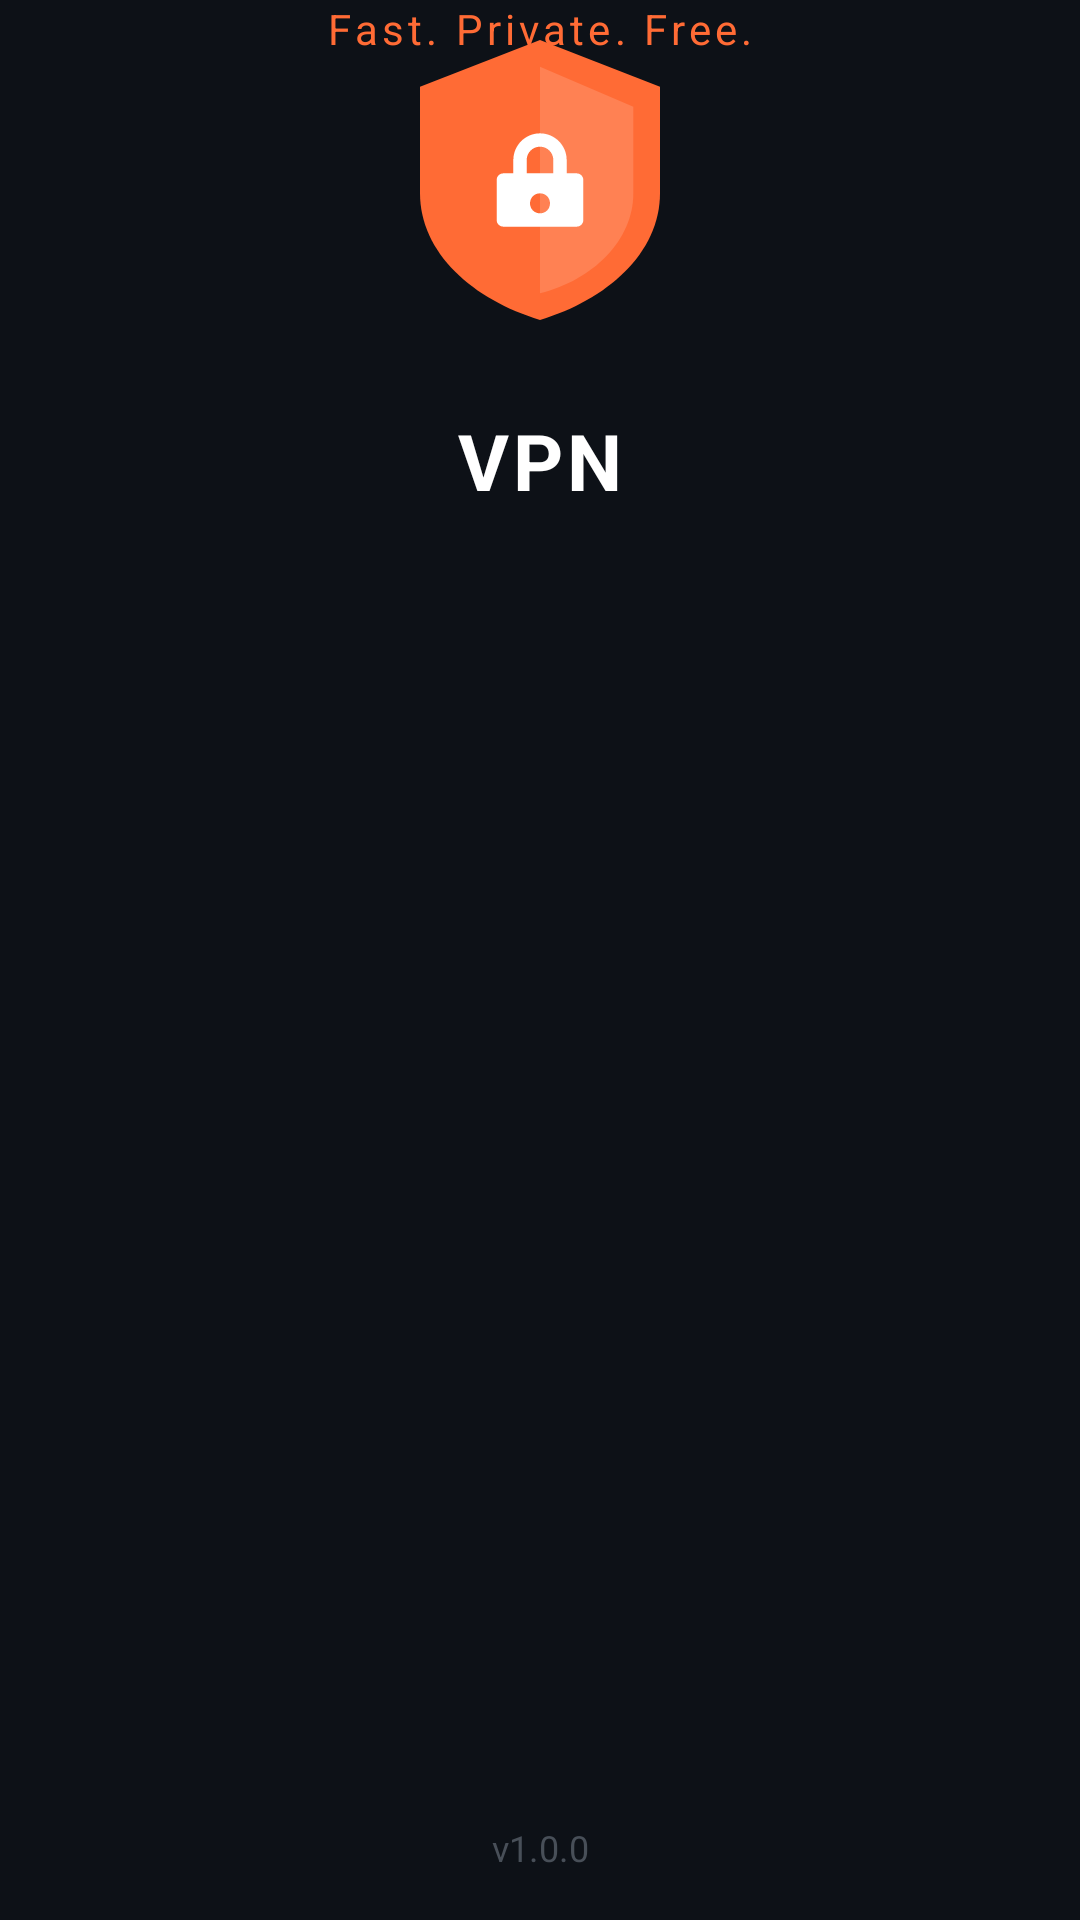

Write the Android layout XML for this screen, with the resource values it uses.
<!-- AndroidManifest.xml: activity theme Theme.SecureVPN.Splash -->
<!-- res/layout/activity_splash.xml -->
<?xml version="1.0" encoding="utf-8"?>
<androidx.constraintlayout.widget.ConstraintLayout
    xmlns:android="http://schemas.android.com/apk/res/android"
    xmlns:app="http://schemas.android.com/apk/res-auto"
    android:layout_width="match_parent"
    android:layout_height="match_parent"
    android:background="@color/colorBackground">

    
    <ImageView
        android:id="@+id/iv_splash_logo"
        android:layout_width="120dp"
        android:layout_height="120dp"
        android:src="@drawable/ic_vpn_shield"
        android:contentDescription="@string/app_name"
        app:layout_constraintBottom_toTopOf="@id/tv_app_name"
        app:layout_constraintEnd_toEndOf="parent"
        app:layout_constraintStart_toStartOf="parent"
        app:layout_constraintTop_toTopOf="parent"
        app:layout_constraintVertical_chainStyle="packed"
        android:layout_marginBottom="16dp" />

    
    <TextView
        android:id="@+id/tv_app_name"
        android:layout_width="wrap_content"
        android:layout_height="wrap_content"
        android:text="@string/app_name"
        android:textColor="@color/colorTextPrimary"
        android:textSize="@dimen/text_size_title"
        android:textStyle="bold"
        android:letterSpacing="0.05"
        app:layout_constraintBottom_toTopOf="@id/tv_tagline"
        app:layout_constraintEnd_toEndOf="parent"
        app:layout_constraintStart_toStartOf="parent"
        android:layout_marginBottom="8dp" />

    
    <TextView
        android:id="@+id/tv_tagline"
        android:layout_width="wrap_content"
        android:layout_height="wrap_content"
        android:text="@string/app_tagline"
        android:textColor="@color/colorPrimary"
        android:textSize="@dimen/text_size_md"
        android:letterSpacing="0.1"
        app:layout_constraintBottom_toBottomOf="parent"
        app:layout_constraintEnd_toEndOf="parent"
        app:layout_constraintStart_toStartOf="parent"
        app:layout_constraintTop_toBottomOf="@id/tv_app_name" />

    
    <ProgressBar
        android:id="@+id/progress_splash"
        style="@style/Widget.AppCompat.ProgressBar"
        android:layout_width="32dp"
        android:layout_height="32dp"
        android:indeterminateTint="@color/colorPrimary"
        app:layout_constraintBottom_toBottomOf="parent"
        app:layout_constraintEnd_toEndOf="parent"
        app:layout_constraintStart_toStartOf="parent"
        android:layout_marginBottom="48dp" />

    
    <TextView
        android:id="@+id/tv_version"
        android:layout_width="wrap_content"
        android:layout_height="wrap_content"
        android:text="v1.0.0"
        android:textColor="@color/colorTextHint"
        android:textSize="@dimen/text_size_sm"
        app:layout_constraintBottom_toBottomOf="parent"
        app:layout_constraintEnd_toEndOf="parent"
        app:layout_constraintStart_toStartOf="parent"
        android:layout_marginBottom="16dp" />

</androidx.constraintlayout.widget.ConstraintLayout>
<!-- resources referenced by this layout -->
<resources>
  <color name="colorBackground">#0D1117</color>
  <color name="colorPrimary">#FF6B35</color>
  <color name="colorTextHint">#484F58</color>
  <color name="colorTextPrimary">#FFFFFF</color>
  <dimen name="text_size_md">14sp</dimen>
  <dimen name="text_size_sm">12sp</dimen>
  <dimen name="text_size_title">26sp</dimen>
  <!-- drawable ic_vpn_shield (drawable) -->
  <vector xmlns:android="http://schemas.android.com/apk/res/android"
      android:width="108dp"
      android:height="108dp"
      android:viewportWidth="108"
      android:viewportHeight="108">
  
      
      <path
          android:fillColor="#FF6B35"
          android:pathData="M54,12 L90,26 L90,58 C90,76 74,90 54,96 C34,90 18,76 18,58 L18,26 Z" />
  
      
      <path
          android:fillColor="#FFFFFFFF"
          android:fillAlpha="0.15"
          android:pathData="M54,20 L82,32 L82,58 C82,72 70,84 54,88 L54,20 Z" />
  
      
      <path
          android:fillColor="#FFFFFF"
          android:pathData="M46,52 L46,48 C46,43.6 49.6,40 54,40 C58.4,40 62,43.6 62,48 L62,52 L65,52 C66.1,52 67,52.9 67,54 L67,66 C67,67.1 66.1,68 65,68 L43,68 C41.9,68 41,67.1 41,66 L41,54 C41,52.9 41.9,52 43,52 Z M50,52 L58,52 L58,48 C58,45.8 56.2,44 54,44 C51.8,44 50,45.8 50,48 Z M54,58 C52.3,58 51,59.3 51,61 C51,62.7 52.3,64 54,64 C55.7,64 57,62.7 57,61 C57,59.3 55.7,58 54,58 Z" />
  
  </vector>
  <string name="app_name">VPN</string>
  <string name="app_tagline">Fast. Private. Free.</string>
  <style name="Theme.SecureVPN.Splash" parent="Theme.SplashScreen">
          <item name="windowSplashScreenBackground">@color/colorBackground</item>
          <item name="windowSplashScreenAnimatedIcon">@drawable/ic_vpn_shield</item>
          <item name="postSplashScreenTheme">@style/Theme.SecureVPN</item>
      </style>
  <style name="Theme.SecureVPN" parent="Theme.MaterialComponents.DayNight.NoActionBar">
          <item name="colorPrimary">@color/colorPrimary</item>
          <item name="colorPrimaryDark">@color/colorPrimaryDark</item>
          <item name="colorAccent">@color/colorAccent</item>
          <item name="android:windowBackground">@color/colorBackground</item>
          <item name="android:statusBarColor">@color/colorBackground</item>
          <item name="android:navigationBarColor">@color/colorBackground</item>
          <item name="android:windowLightStatusBar">false</item>
          <item name="android:textColorPrimary">@color/colorTextPrimary</item>
          <item name="android:textColorSecondary">@color/colorTextSecondary</item>
          <item name="materialAlertDialogTheme">@style/MaterialAlertDialog.SecureVPN</item>
      </style>
  <color name="colorPrimaryDark">#E55A22</color>
  <color name="colorAccent">#1A73E8</color>
  <color name="colorTextSecondary">#8B949E</color>
  <style name="MaterialAlertDialog.SecureVPN" parent="ThemeOverlay.MaterialComponents.MaterialAlertDialog">
          <item name="android:background">@color/colorSurface</item>
          <item name="android:textColorPrimary">@color/colorTextPrimary</item>
          <item name="colorOnSurface">@color/colorTextSecondary</item>
      </style>
  <color name="colorSurface">#161B22</color>
</resources>
